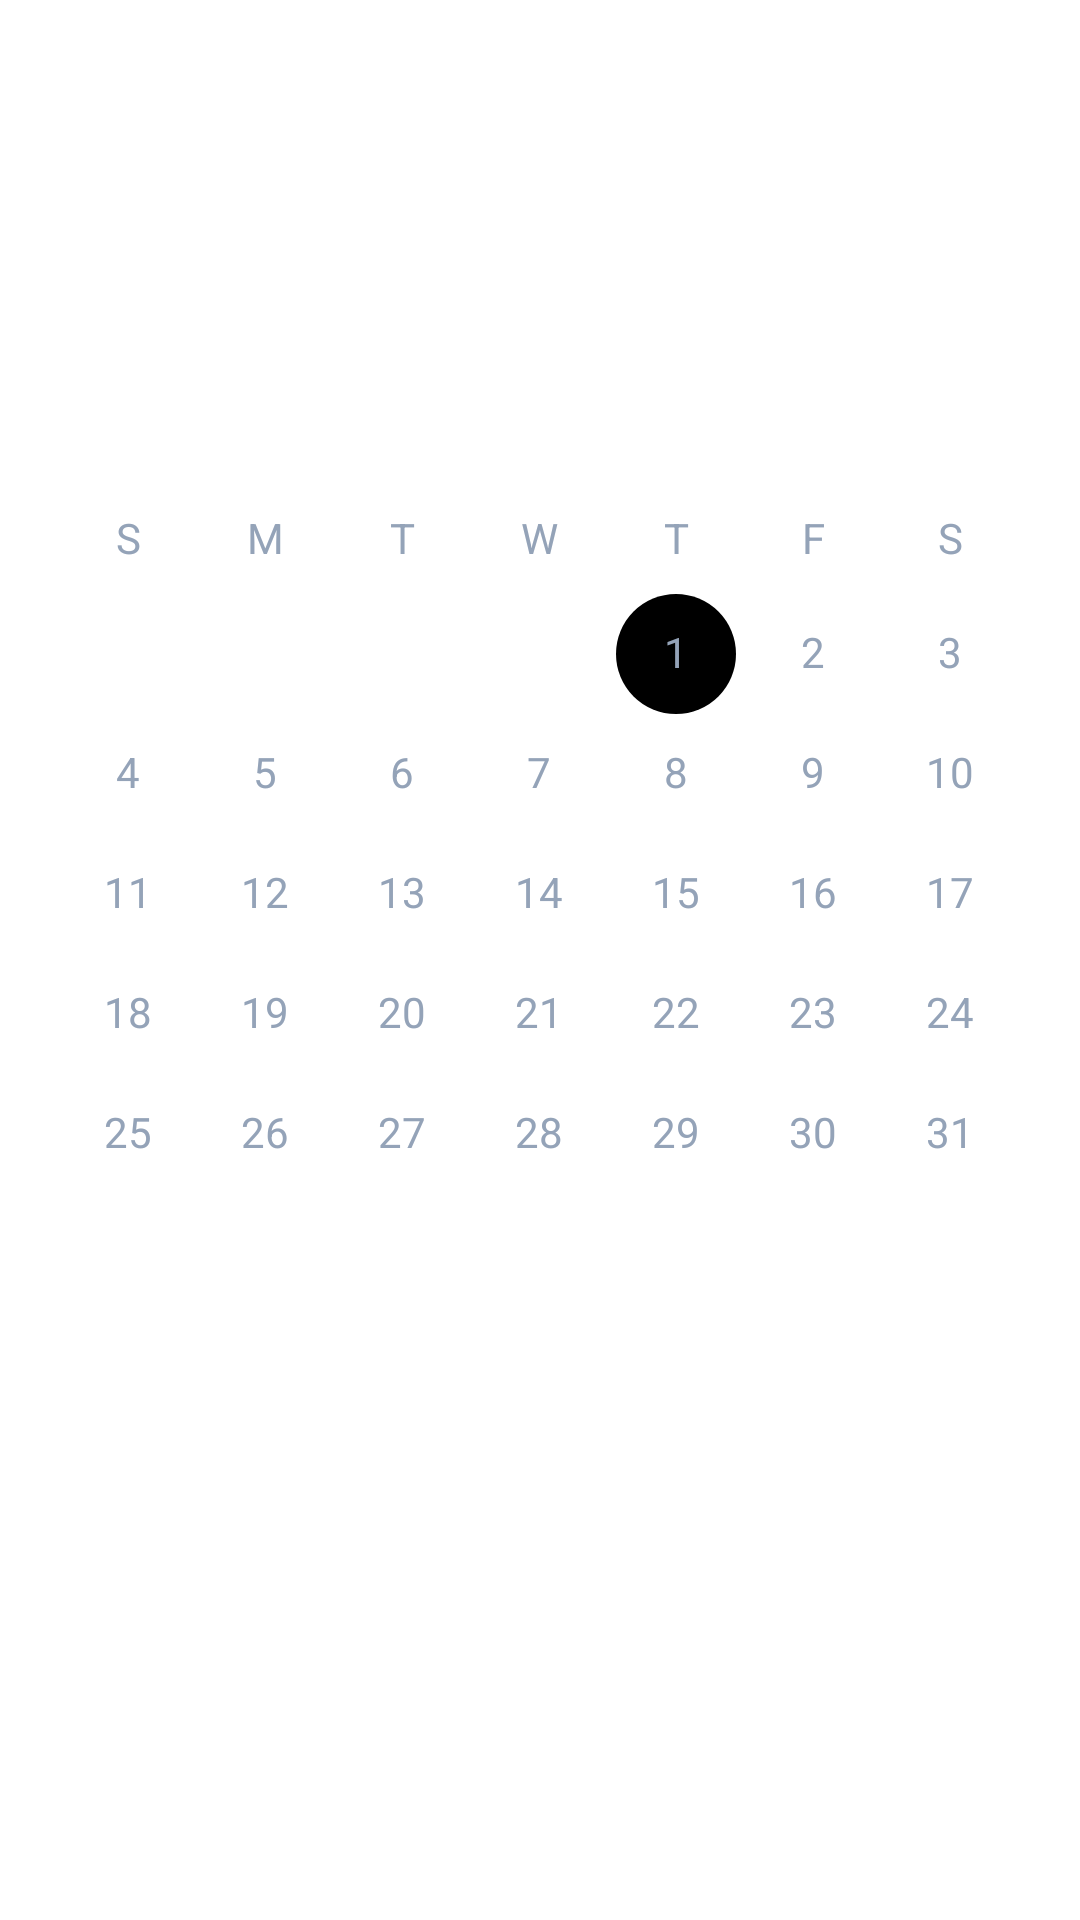

Write the Android layout XML for this screen, with the resource values it uses.
<!-- AndroidManifest.xml: application theme Theme.GymApplication -->
<!-- res/layout/weight_loss_nutrition_fragment.xml -->
<?xml version="1.0" encoding="utf-8"?>
<LinearLayout xmlns:android="http://schemas.android.com/apk/res/android"
    xmlns:tools="http://schemas.android.com/tools"
    android:layout_width="match_parent"
    android:layout_height="match_parent"
    tools:context=".UserActivities.WeightLossNutritionFragment"
    android:orientation="vertical">

    

    <CalendarView
        android:id="@+id/calendarViewNutritionWL"
        style="@style/calendarViewStyle" />

</LinearLayout>
<!-- resources referenced by this layout -->
<resources>
  <style name="calendarViewStyle">
          <item name="android:layout_width">match_parent</item>
          <item name="android:layout_height">match_parent</item>
          <item name="android:layout_gravity">center</item>
          <item name="android:layout_marginTop">100dp</item>
          <item name="android:theme">@style/CalenderViewCustom</item>
          <item name="android:dateTextAppearance">@style/CalenderViewDateCustomText</item>
          <item name="android:weekDayTextAppearance">@style/CalenderViewWeekCustomText</item>
      </style>
  <style name="Theme.GymApplication" parent="Theme.MaterialComponents.DayNight.DarkActionBar">
          
          <item name="colorPrimary">@color/colorPrimary</item>
          <item name="colorPrimaryVariant">@color/colorPrimary</item>
          
          <item name="colorSecondary">@color/teal_200</item>
          <item name="colorSecondaryVariant">@color/teal_700</item>
          <item name="colorOnSecondary">@color/black</item>
          
          <item name="android:statusBarColor" tools:targetApi="l">?attr/colorPrimaryVariant</item>
          
  
      </style>
  <style name="CalenderViewCustom" parent="Theme.AppCompat">
          <item name="colorAccent">@color/black</item>
          <item name="colorPrimary">@color/elementColor</item>
      </style>
  <style name="CalenderViewDateCustomText" parent="android:TextAppearance.DeviceDefault.Small">
          <item name="android:textColor">@color/elementColor</item>
          <item name="android:weekNumberColor">@color/elementColor</item>
      </style>
  <style name="CalenderViewWeekCustomText" parent="android:TextAppearance.DeviceDefault.Small">
          <item name="android:textColor">@color/elementColor</item>
      </style>
  <color name="colorPrimary">#212121</color>
  <color name="teal_200">#FF03DAC5</color>
  <color name="teal_700">#FF018786</color>
  <color name="black">#FF000000</color>
  <color name="elementColor">#94a3b8</color>
</resources>
